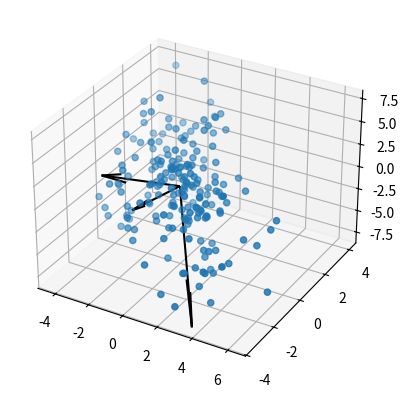

Here is the Python script that generated this plot:
import numpy as np
import matplotlib.pyplot as plt
from mpl_toolkits.mplot3d import axes3d, Axes3D

mean = np.array([0, 0, 0])
cov = np.array([[4, -1.2, -2.4], [-1.2, 2, 3.0], [-2.4, 3.0, 10]])
#cov = np.array([[4, 0, 0], [0, 10, 0], [0, 0, 10]])
data = np.random.multivariate_normal(mean, cov, size=200)

print(data.shape)
fig = plt.figure()
ax = fig.add_subplot(projection='3d')
ax.scatter(data[:,0], data[:,1], data[:,2])
val, vec = np.linalg.eig(cov)
ax.quiver(0, 0, 0, *(np.sqrt(val[0]) * 3 * vec[:, 0]), color='black')
ax.quiver(0, 0, 0, *(np.sqrt(val[1]) * 3 * vec[:, 1]), color='black')
ax.quiver(0, 0, 0, *(np.sqrt(val[2]) * 3 * vec[:, 2]), color='black')
plt.show()